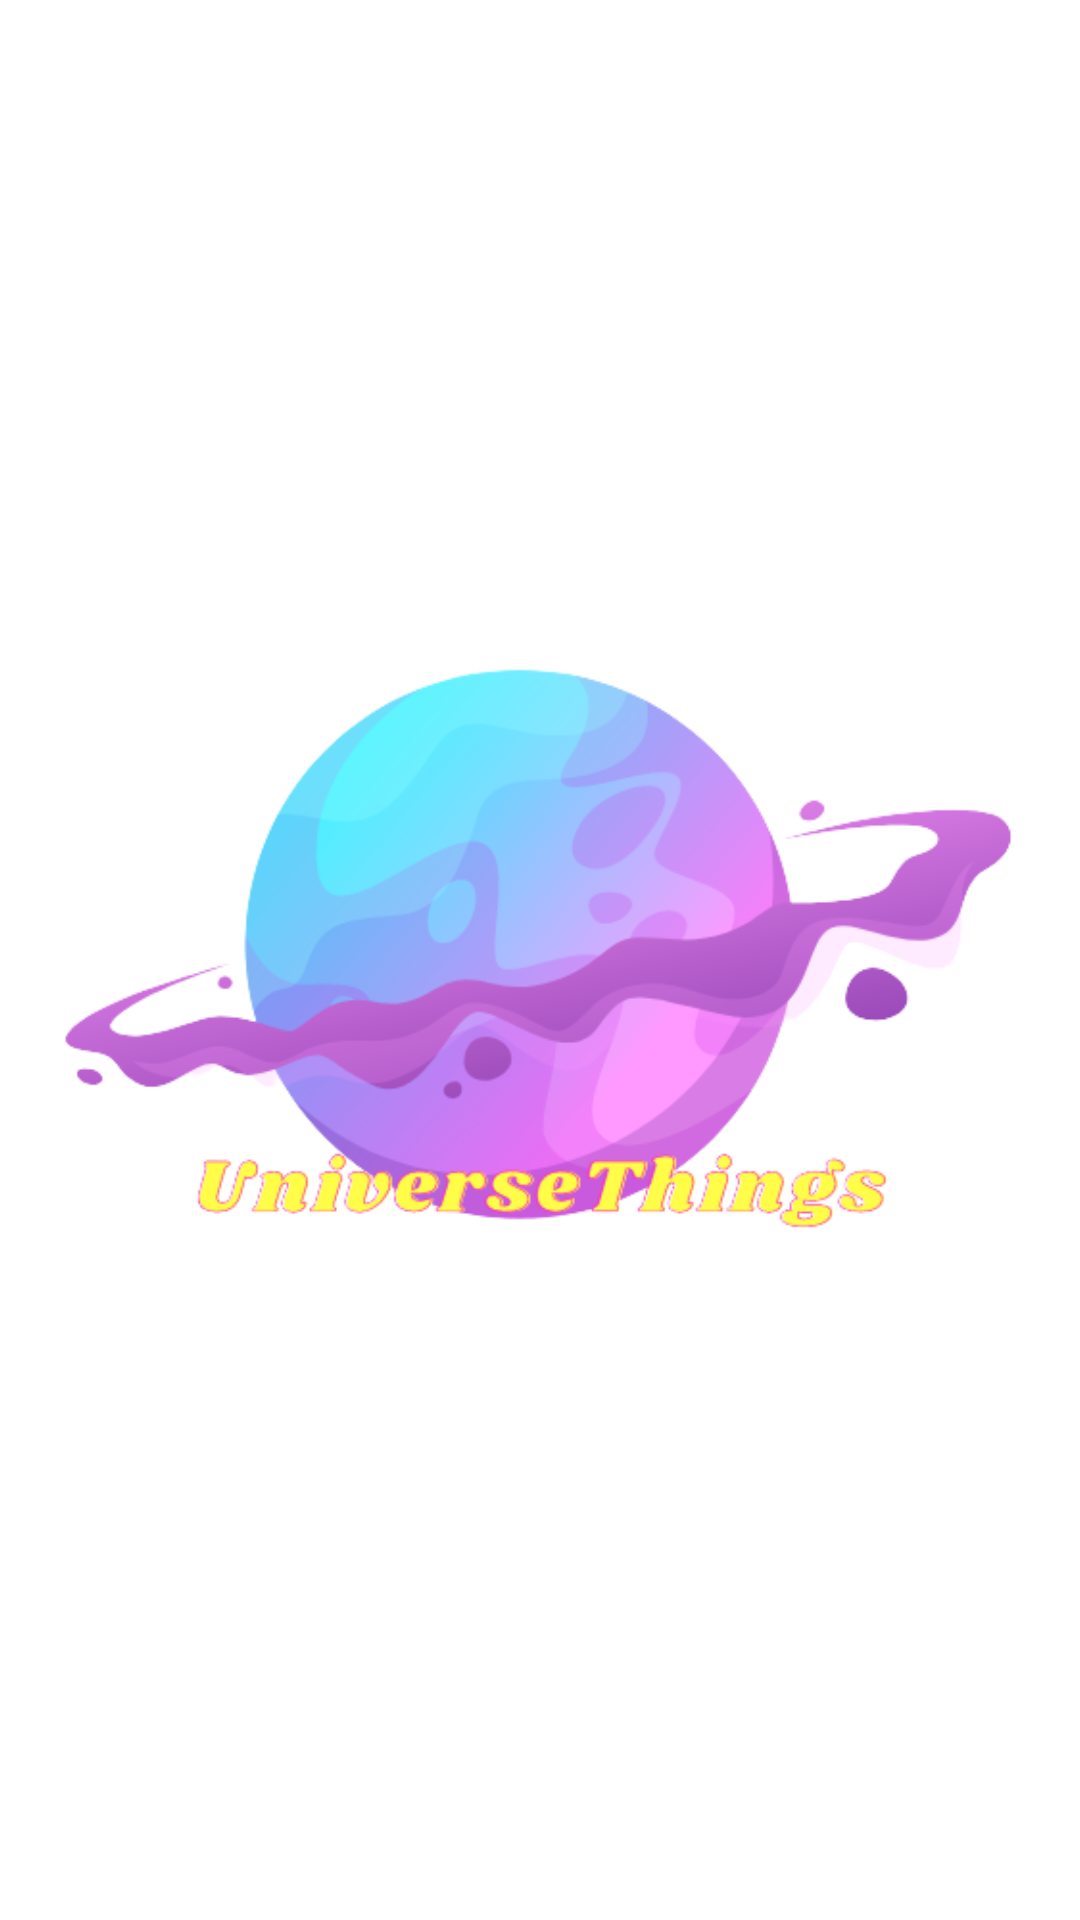

Layout XML and referenced resources for this Android screen:
<!-- AndroidManifest.xml: application theme Theme.UniverseThings -->
<!-- res/layout/activity_splash.xml -->
<?xml version="1.0" encoding="utf-8"?>
<androidx.constraintlayout.widget.ConstraintLayout xmlns:android="http://schemas.android.com/apk/res/android"
    xmlns:app="http://schemas.android.com/apk/res-auto"
    xmlns:tools="http://schemas.android.com/tools"
    android:layout_width="match_parent"
    android:layout_height="match_parent">

        <ImageView
            android:id="@+id/logo"
            android:layout_width="320dp"
            android:layout_height="320dp"
            android:layout_alignParentStart="true"
            android:layout_alignParentLeft="true"
            android:layout_centerVertical="true"
            android:src="@drawable/logo_app"
            app:layout_constraintBottom_toBottomOf="parent"
            app:layout_constraintEnd_toEndOf="parent"
            app:layout_constraintStart_toStartOf="parent"
            app:layout_constraintTop_toTopOf="parent" />

</androidx.constraintlayout.widget.ConstraintLayout>
<!-- resources referenced by this layout -->
<resources>
  <!-- drawable logo_app: png bitmap (drawable, 72929 bytes) -->
  <style name="Theme.UniverseThings" parent="Theme.MaterialComponents.DayNight.DarkActionBar">
          
          <item name="colorPrimary">#FF993366</item>
          <item name="colorPrimaryVariant">#FF993366</item>
          <item name="colorOnPrimary">@color/white</item>
  
          
          <item name="colorSecondary">@color/teal_200</item>
          <item name="colorSecondaryVariant">@color/teal_700</item>
          <item name="colorOnSecondary">@color/black</item>
          
          <item name="android:statusBarColor" tools:targetApi="l">?attr/colorPrimaryVariant</item>
          
          <item name="textInputStyle">@style/Widget.MaterialComponents.TextInputLayout.OutlinedBox</item>
      </style>
  <!-- not gathered from this repository: default colours our renderer supplied (Android Studio template values) -->
  <color name="teal_200">#FF03DAC5</color>
  <color name="teal_700">#FF018786</color>
  <color name="black">#FF000000</color>
  <color name="white">#FFFFFFFF</color>
</resources>
